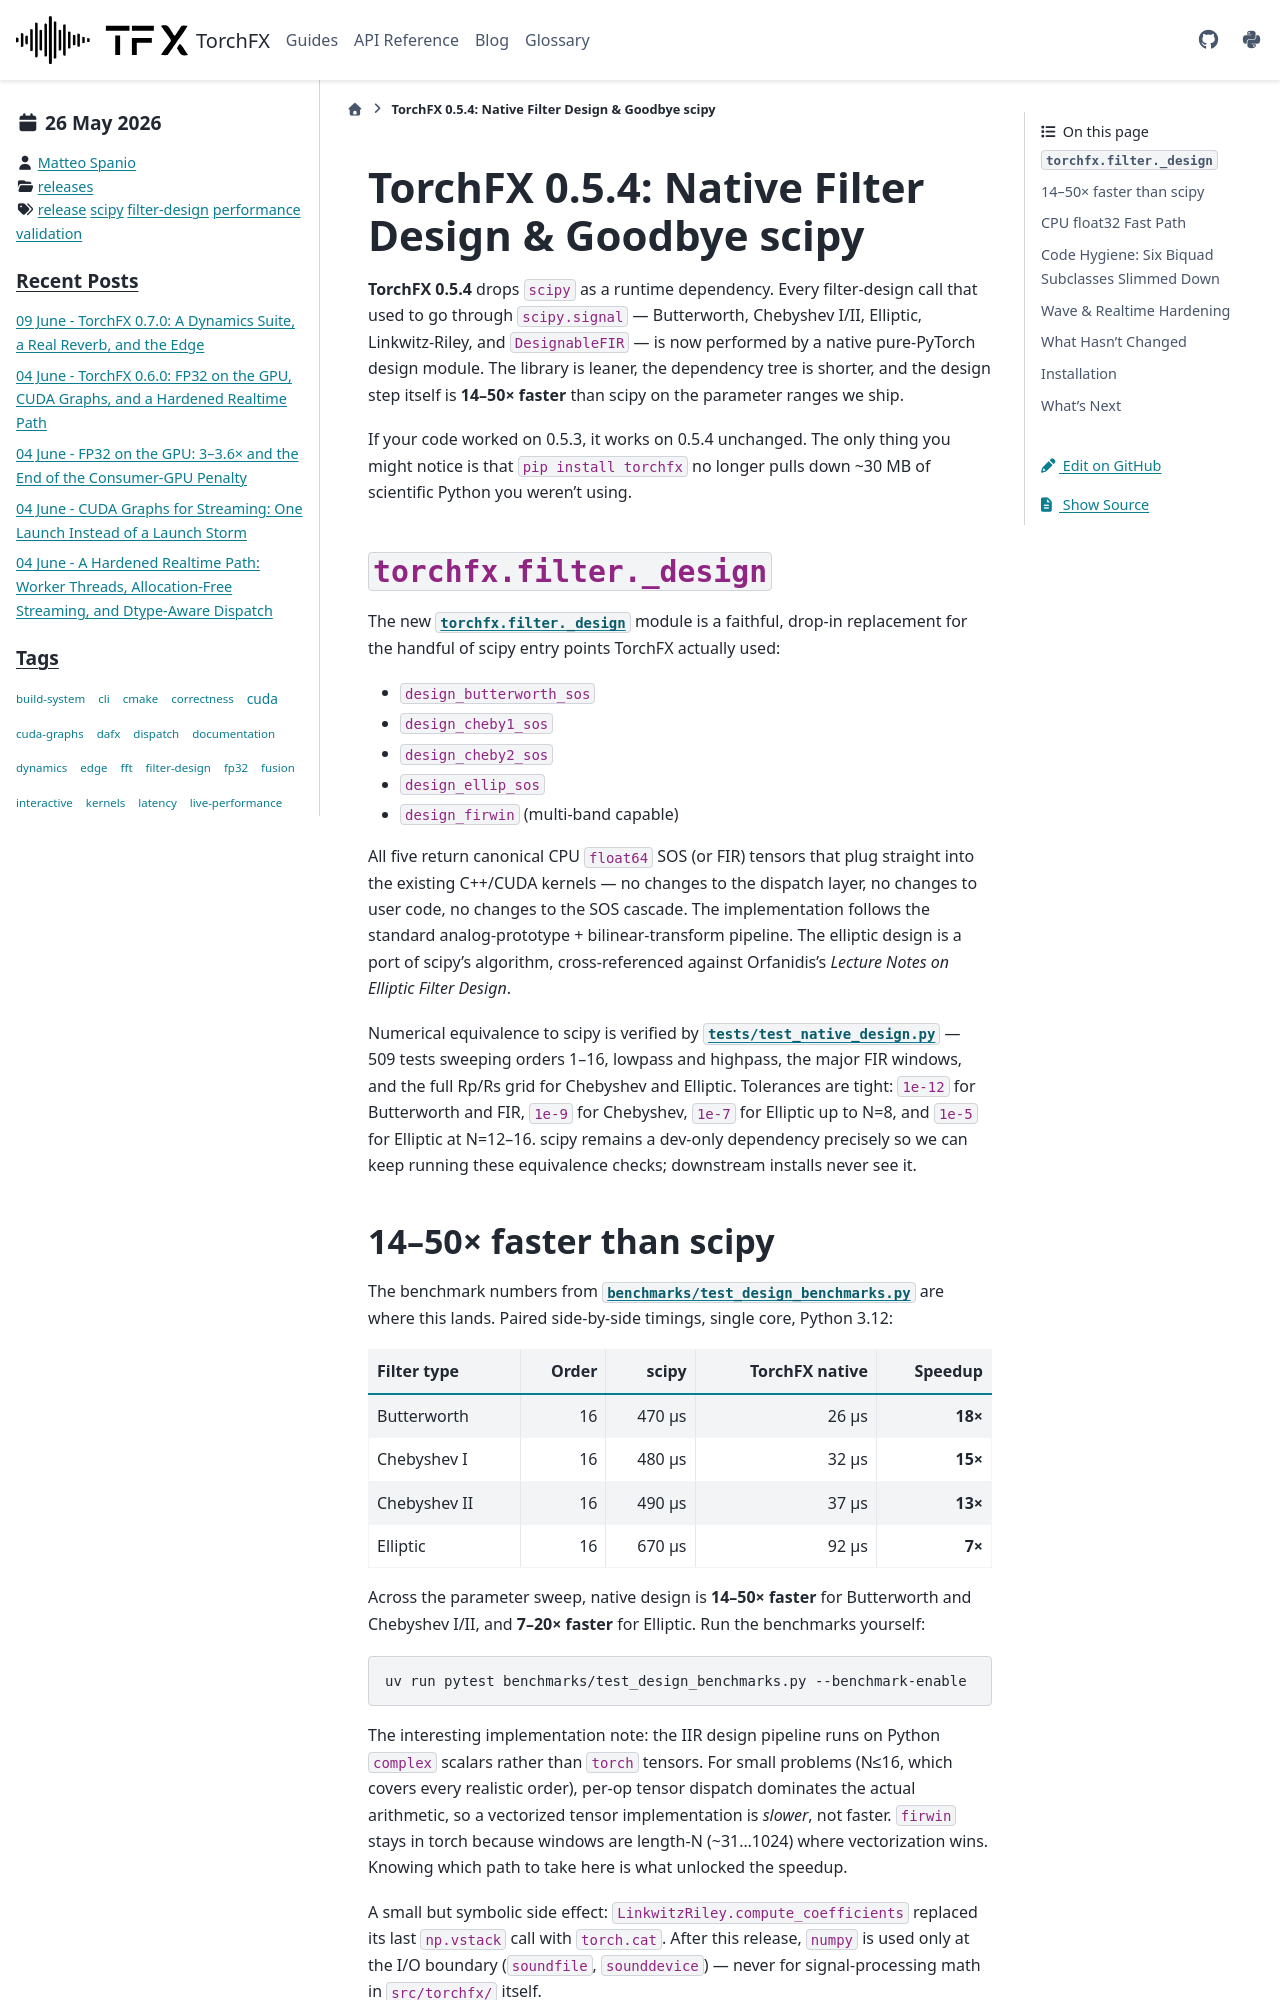

repository: matteospanio/torchfx · page: blog/2026-05-26-release-054.html · generator: sphinx

---
blogpost: true
date: May 26, 2026
author: Matteo Spanio
category: releases
tags: release, scipy, filter-design, performance, validation
---

# TorchFX 0.5.4: Native Filter Design & Goodbye scipy

**TorchFX 0.5.4** drops `scipy` as a runtime dependency. Every filter-design call that used to go through `scipy.signal` --- Butterworth, Chebyshev I/II, Elliptic, Linkwitz-Riley, and `DesignableFIR` --- is now performed by a native pure-PyTorch design module. The library is leaner, the dependency tree is shorter, and the design step itself is **14--50× faster** than scipy on the parameter ranges we ship.

If your code worked on 0.5.3, it works on 0.5.4 unchanged. The only thing you might notice is that `pip install torchfx` no longer pulls down ~30 MB of scientific Python you weren't using.

## `torchfx.filter._design`

The new [`torchfx.filter._design`](https://github.com/matteospanio/torchfx) module is a faithful, drop-in replacement for the handful of scipy entry points TorchFX actually used:

- `design_butterworth_sos`
- `design_cheby1_sos`
- `design_cheby2_sos`
- `design_ellip_sos`
- `design_firwin` (multi-band capable)

All five return canonical CPU `float64` SOS (or FIR) tensors that plug straight into the existing C++/CUDA kernels --- no changes to the dispatch layer, no changes to user code, no changes to the SOS cascade. The implementation follows the standard analog-prototype + bilinear-transform pipeline. The elliptic design is a port of scipy's algorithm, cross-referenced against Orfanidis's *Lecture Notes on Elliptic Filter Design*.

Numerical equivalence to scipy is verified by [`tests/test_native_design.py`](https://github.com/matteospanio/torchfx) --- 509 tests sweeping orders 1--16, lowpass and highpass, the major FIR windows, and the full Rp/Rs grid for Chebyshev and Elliptic. Tolerances are tight: `1e-12` for Butterworth and FIR, `1e-9` for Chebyshev, `1e-7` for Elliptic up to N=8, and `1e-5` for Elliptic at N=12--16. scipy remains a dev-only dependency precisely so we can keep running these equivalence checks; downstream installs never see it.
